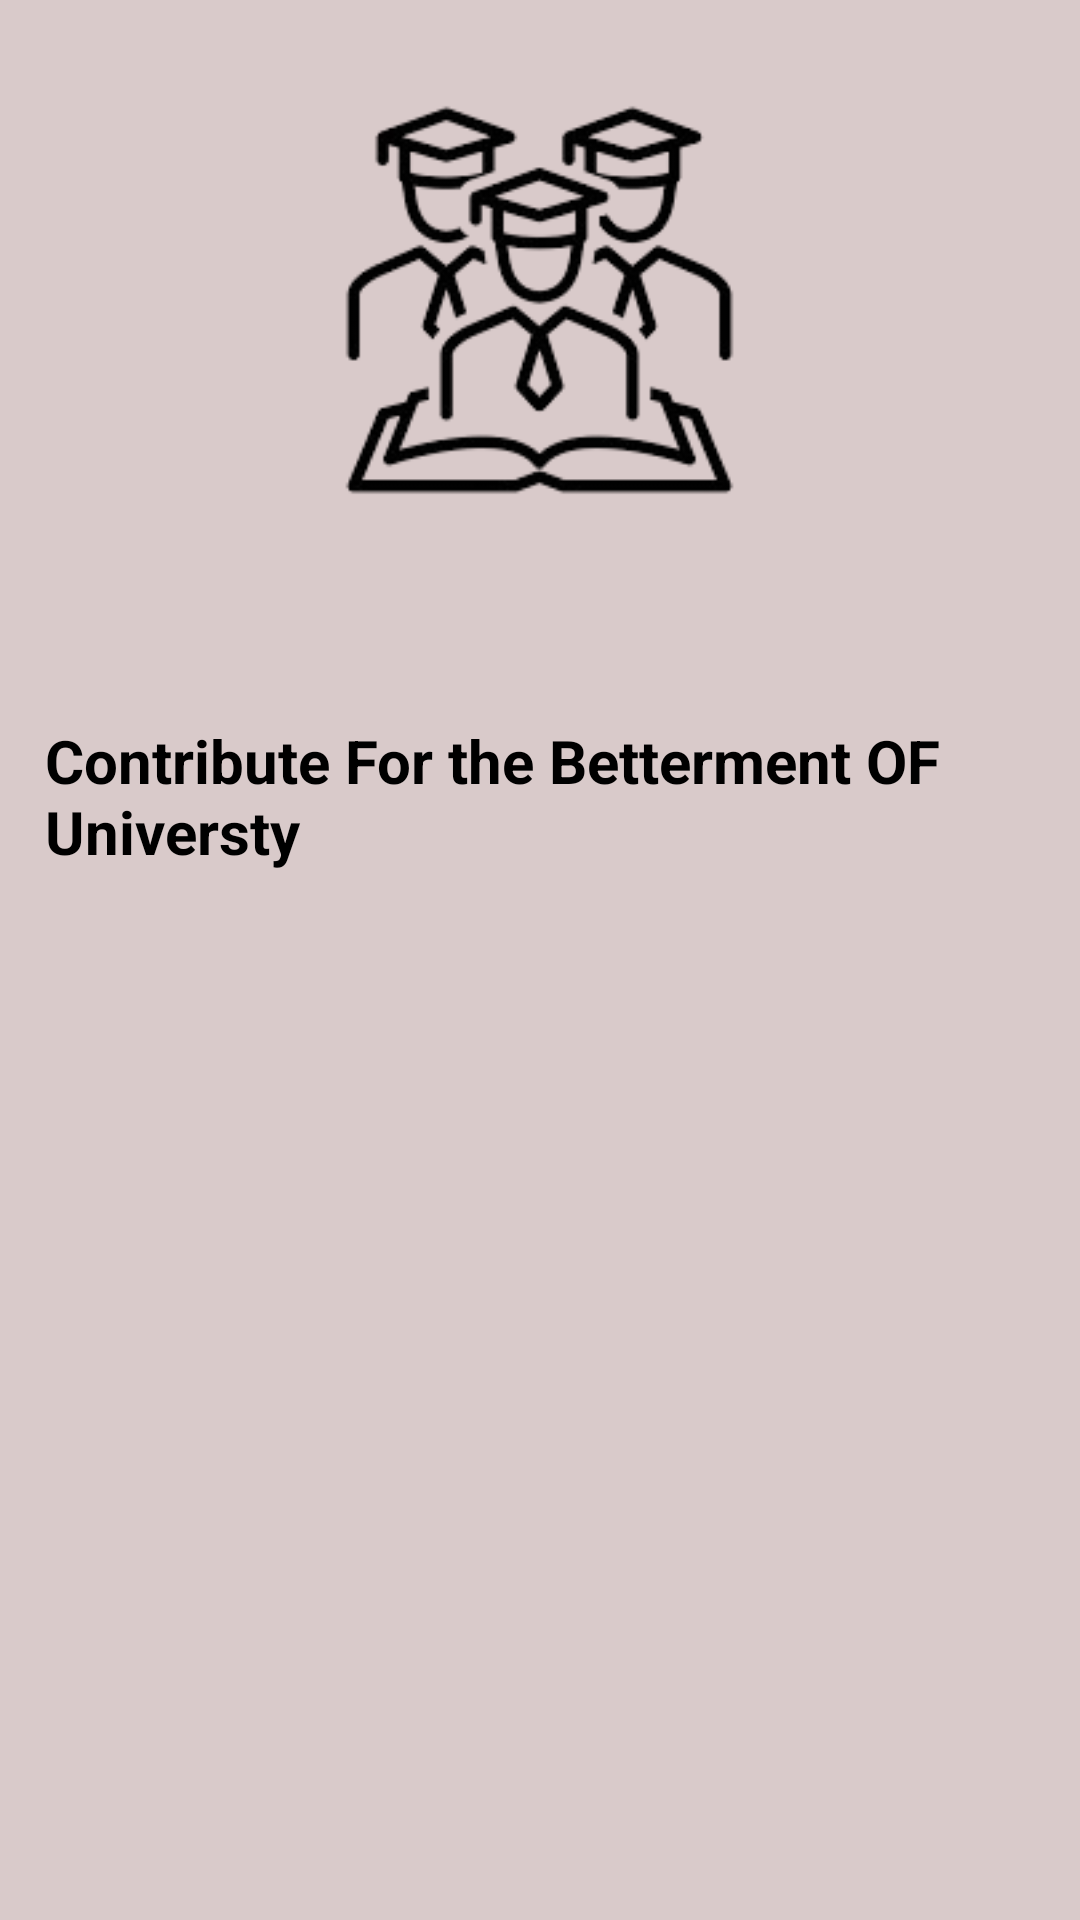

Here is an Android app screen rendered from its layout file. Give the layout XML and the strings, colors and styles it references.
<!-- AndroidManifest.xml: application theme Theme.Alumini_Project -->
<!-- res/layout/fragment_contribute_.xml -->
<?xml version="1.0" encoding="utf-8"?>
<FrameLayout xmlns:android="http://schemas.android.com/apk/res/android"
    xmlns:tools="http://schemas.android.com/tools"
    android:layout_width="match_parent"
    android:layout_height="match_parent"
    android:background="#D9CACA"
    tools:context=".Contribute_Fragment">

    <LinearLayout
        android:layout_width="match_parent"
        android:layout_height="match_parent"
        android:orientation="vertical">
        <ImageView
            android:layout_width="wrap_content"
            android:layout_height="200dp"
            android:layout_gravity="center"
            android:src="@drawable/logo_alumini"/>

        <TextView
            android:layout_width="wrap_content"
            android:layout_height="wrap_content"
            android:text="Contribute For the Betterment OF Universty"
            android:textColor="@color/black"
            android:textSize="20dp"
            android:layout_marginTop="25dp"
            android:textStyle="bold"
            android:padding="15dp"/>

        <ImageView
            android:layout_width="250dp"
            android:layout_height="250dp"
            android:src="@drawable/scan"
            android:layout_gravity="center"/>
    </LinearLayout>
</FrameLayout>
<!-- resources referenced by this layout -->
<resources>
  <color name="black">#000000</color>
  <!-- drawable logo_alumini: png bitmap (drawable, 18838 bytes) -->
  <style name="Theme.Alumini_Project" parent="Base.Theme.Alumini_Project" />
  <style name="Base.Theme.Alumini_Project" parent="Theme.Material3.DayNight.NoActionBar">
          
          
      </style>
</resources>
